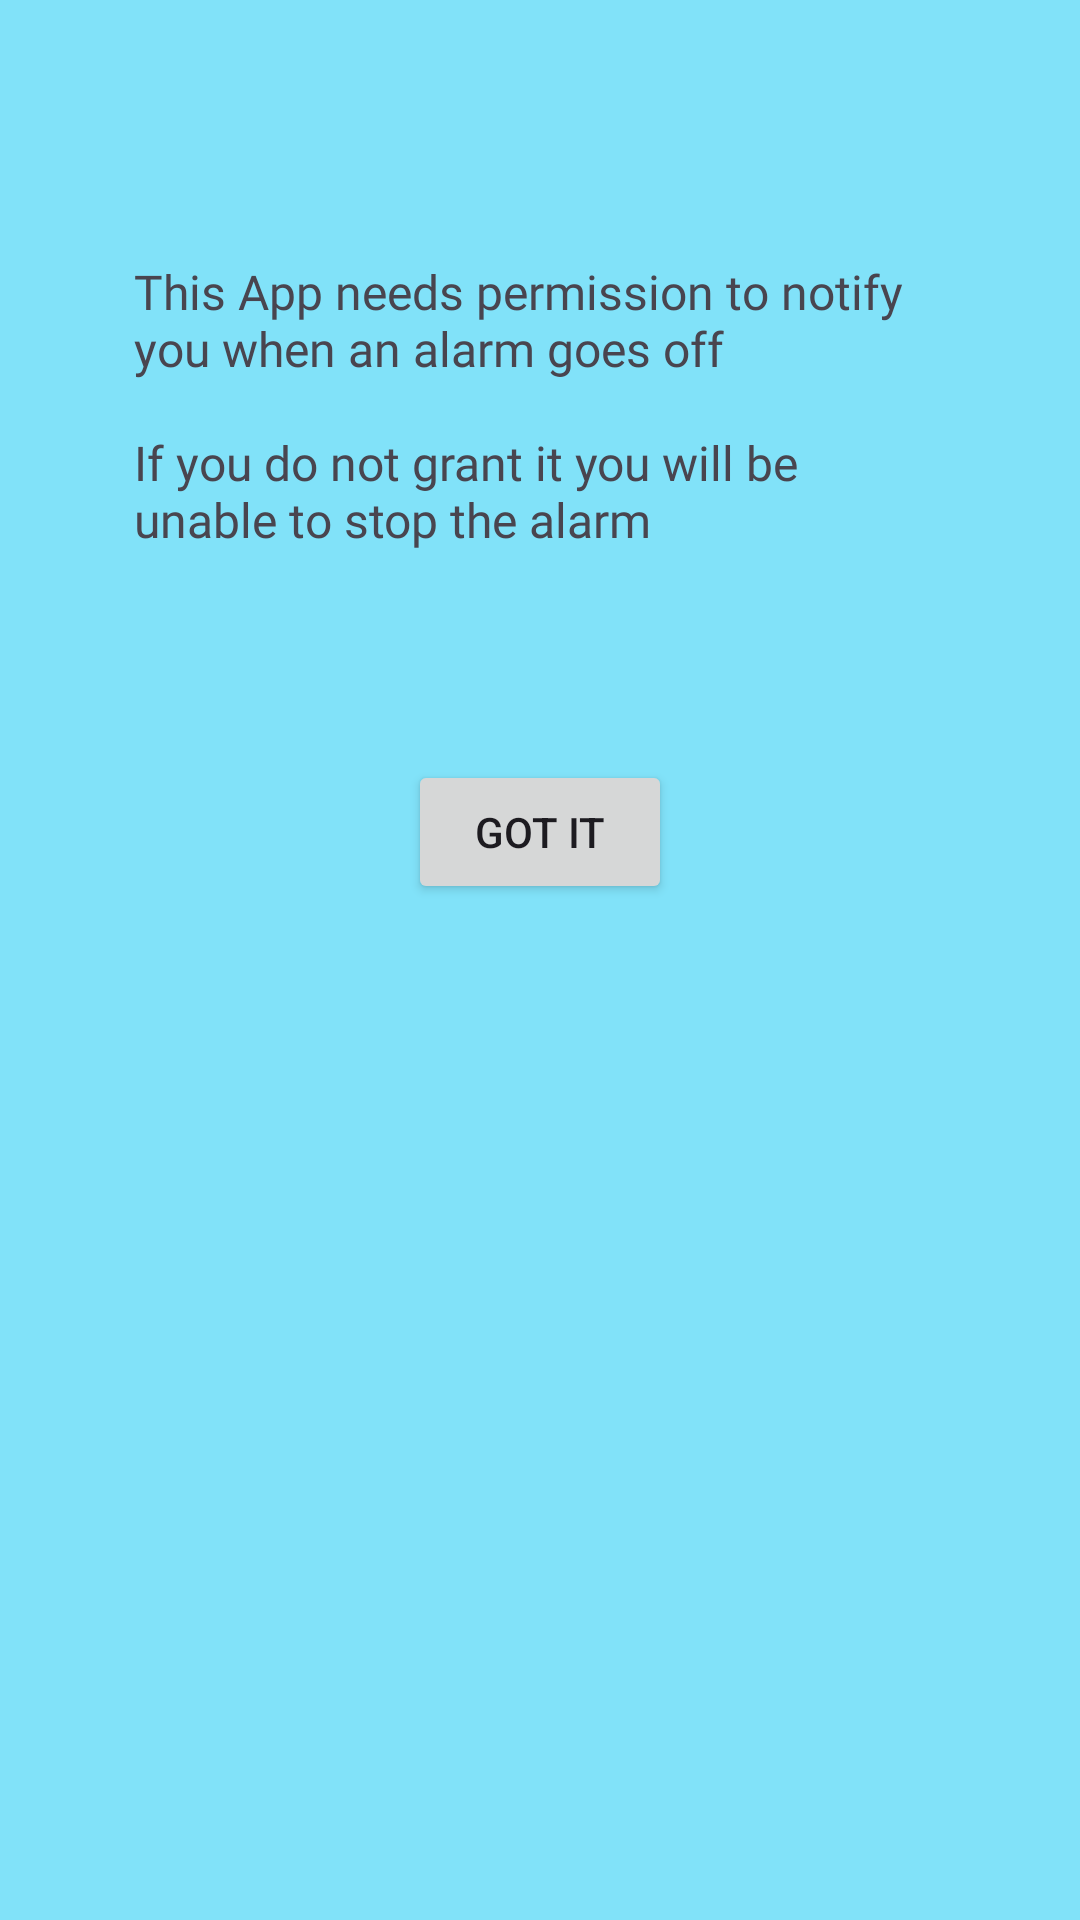

The Android layout XML behind this screen, and the referenced resources:
<!-- AndroidManifest.xml: application theme Theme.TheTimeMachine -->
<!-- res/layout/popup_notification_permission.xml -->
<?xml version="1.0" encoding="utf-8"?>
<androidx.constraintlayout.widget.ConstraintLayout xmlns:android="http://schemas.android.com/apk/res/android"
    xmlns:app="http://schemas.android.com/apk/res-auto"
    xmlns:tools="http://schemas.android.com/tools"
    android:layout_width="match_parent"
    android:layout_height="wrap_content"
    android:background="#CC62def8"
    tools:context=".ui.AlarmListScreen">

    <TextView
        android:id="@+id/popup_permis_notif"
        android:layout_width="301dp"
        android:layout_height="162dp"
        android:fontFamily="@font/tienne"
        android:paddingHorizontal="15dp"
        android:paddingVertical="15dp"
        android:text="@string/this_app_needs"
        android:textSize="16sp"
        app:layout_constraintBottom_toBottomOf="parent"
        app:layout_constraintEnd_toEndOf="parent"
        app:layout_constraintStart_toStartOf="parent"
        app:layout_constraintTop_toTopOf="parent"
        app:layout_constraintVertical_bias="0.149" />

    <Button
        android:id="@+id/button_ok_notif"
        android:layout_width="wrap_content"
        android:layout_height="wrap_content"

        android:layout_centerHorizontal="true"
        android:layout_marginVertical="20dp"
        android:layout_marginTop="48dp"
        android:text="@string/got_it"
        app:layout_constraintEnd_toEndOf="parent"
        app:layout_constraintStart_toStartOf="parent"
        app:layout_constraintTop_toBottomOf="@+id/popup_permis_notif" />

</androidx.constraintlayout.widget.ConstraintLayout>
<!-- resources referenced by this layout -->
<resources>
  <string name="got_it">Got it</string>
  <string name="this_app_needs">This App needs permission to notify you when an alarm goes off\n\nIf you do not grant it you will be unable to stop the alarm</string>
  <style name="Theme.TheTimeMachine" parent="Base.Theme.TheTimeMachine">
          <item name="faded_text">@color/light_gray</item>
          <item name="blue_text">@color/light_blue_900</item>
          <item name="primary_text">@color/black</item>
      </style>
  <style name="Base.Theme.TheTimeMachine" parent="Theme.Material3.DayNight.NoActionBar">
          
  
      </style>
  <color name="light_gray">#ffbFbFbF</color>
  <color name="light_blue_900">#FF01579B</color>
  <color name="black">#FF000000</color>
</resources>
